The GitHub repository jood-otoom/Capstone contains a labelled image folder "data-v1" with 3 categories: moderate accident, no accident, severe accident. Examples follow, each with its label.

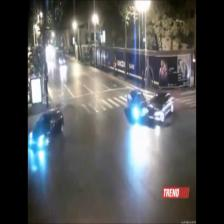
Label: moderate accident

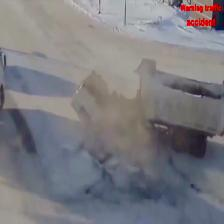
Label: severe accident

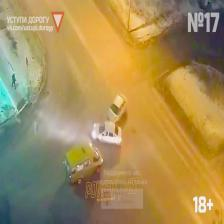
Label: moderate accident

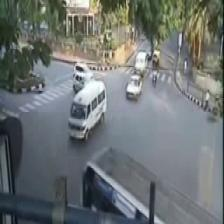
Label: no accident

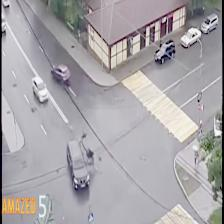
Label: severe accident

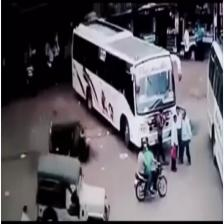
Label: no accident
